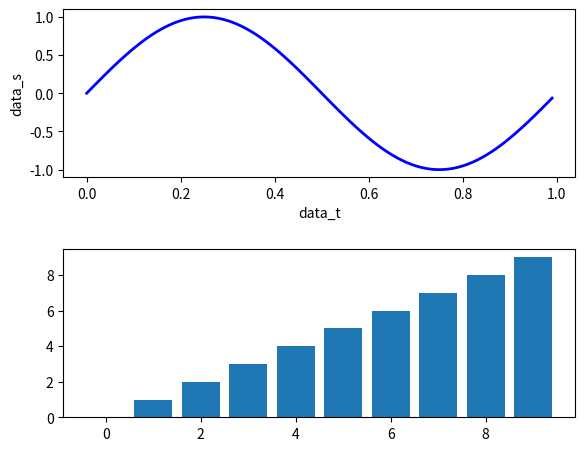

Python code for this plot:
# -*- coding: utf8 -*-

import matplotlib.pyplot as plt
import numpy as np

# two types of Artists:
# primitive: Line2D, Rectangle, Text, AxesImage, etc.
# container: figure, subplot, axes (places to put primitive)

fig = plt.figure()  # create a figure instance

# ax1 = fig.add_subplot(2, 1, 1)  # 2 rows, 1 column, 1st plot
# ax2 = fig.add_subplot(2, 1, 2)  # 2 rows, 1 column, 1st plot

ax1 = fig.add_axes([0.1, 0.6, 0.8, 0.35])  # [left, bottom, width, height]
ax2 = fig.add_axes([0.1, 0.1, 0.8, 0.35])  # [left, bottom, width, height]

t = np.arange(0.0, 1.0, 0.01)
s = np.sin(2 * np.pi * t)

# ax.plot会生成一个Line2D对象，并添加到ax.lines列表中。返回值即为该list。
# 此时，line就指向ax.lines的第一个对象
line, = ax1.plot(t, s, color="blue", lw=2)  # line width
# del ax1.lines[0]
# ax1.lines.remove(line)
text_x = ax1.set_xlabel("data_t")  # # returns a Text instance (one type of Artist primitive)
text_y = ax1.set_ylabel('data_s')

# Fixing random state for reproducibility
np.random.seed(20180802)

n, bins, patches = ax2.hist(np.random.randn(1000), 50, facecolor='yellow', edgecolor='blue')
ax2.set_xlabel('time (s)')

ax2.clear()
ax2.bar(range(10), range(10), align='center')

plt.show()